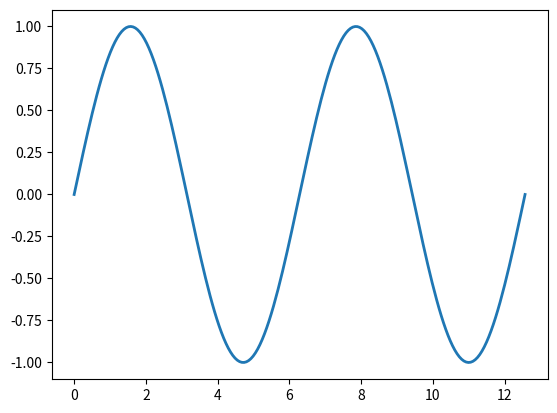

This figure's Python source:
import numpy as np
from matplotlib import pyplot as plt
from matplotlib.animation import FuncAnimation

fig, ax = plt.subplots()

x = np.linspace(0, 4*np.pi, 200)
y = np.sin(x)
line, = ax.plot(x, y, lw=2, animated=True) 

def update_line(i):
    y = np.sin(x + i*2*np.pi/100)
    line.set_ydata(y)
    return [line] 

ani = FuncAnimation(fig, update_line, blit=True, interval=1, frames=100)

plt.show()